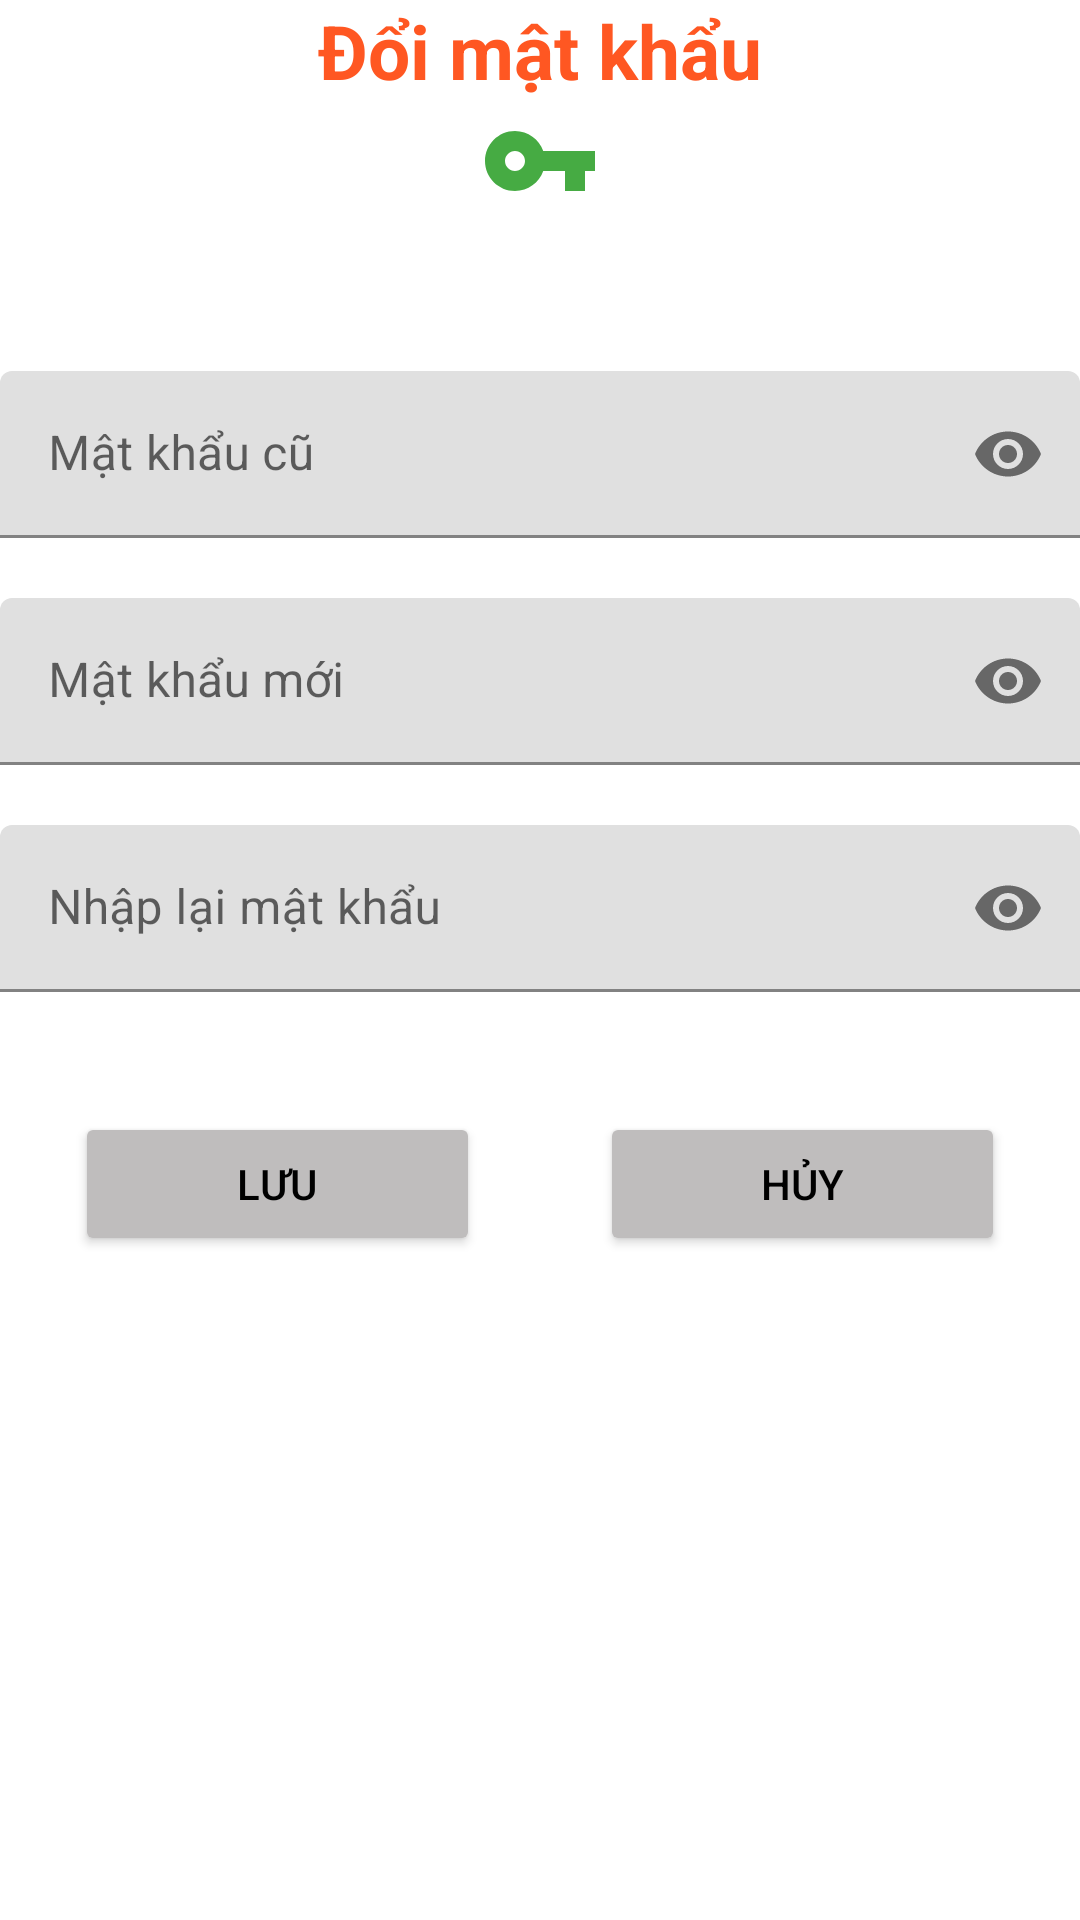

Produce the Android XML layout that renders to this screen, including the resource entries it uses.
<!-- AndroidManifest.xml: application theme Theme.Hainbph21127_asm_DuAnMau -->
<!-- res/layout/fragment_doi_mat_khau.xml -->
<?xml version="1.0" encoding="utf-8"?>
<LinearLayout xmlns:android="http://schemas.android.com/apk/res/android"
    xmlns:tools="http://schemas.android.com/tools"
    android:layout_width="match_parent"
    android:layout_height="match_parent"
    xmlns:app="http://schemas.android.com/apk/res-auto"
    android:orientation="vertical"
    android:layout_margin="20dp"
    tools:context=".fragment.DoiMatKhauFragment">

    <TextView
        android:layout_width="match_parent"
        android:layout_height="wrap_content"
        android:gravity="center_horizontal"
        android:text="Đổi mật khẩu"
        android:textStyle="bold"
        android:textSize="25dp"
        android:textColor="#FF5722" />
    <ImageView
        android:layout_width="60dp"
        android:layout_height="40dp"
        android:src="@drawable/ic_key"
        android:layout_gravity="center_horizontal"
        android:layout_marginBottom="50dp"/>

    <com.google.android.material.textfield.TextInputLayout
        android:layout_width="match_parent"
        android:layout_height="wrap_content"
        app:passwordToggleEnabled="true"
        android:layout_marginBottom="20dp">
        <com.google.android.material.textfield.TextInputEditText
            android:layout_width="match_parent"
            android:layout_height="wrap_content"
            android:id="@+id/edPassOld"
            android:inputType="textPassword"
            android:maxLines="1"
            android:hint="Mật khẩu cũ"/>
    </com.google.android.material.textfield.TextInputLayout>

    <com.google.android.material.textfield.TextInputLayout
        android:layout_width="match_parent"
        android:layout_height="wrap_content"
        app:passwordToggleEnabled="true"
        android:layout_marginBottom="20dp">
        <com.google.android.material.textfield.TextInputEditText
            android:layout_width="match_parent"
            android:layout_height="wrap_content"
            android:id="@+id/edPassNew"
            android:inputType="textPassword"
            android:maxLines="1"
            android:hint="Mật khẩu mới"/>
    </com.google.android.material.textfield.TextInputLayout>
    <com.google.android.material.textfield.TextInputLayout
        android:layout_width="match_parent"
        android:layout_height="wrap_content"
        app:passwordToggleEnabled="true"
        android:layout_marginBottom="20dp">
        <com.google.android.material.textfield.TextInputEditText
            android:layout_width="match_parent"
            android:layout_height="wrap_content"
            android:id="@+id/edPassXn"
            android:inputType="textPassword"
            android:maxLines="1"
            android:hint="Nhập lại mật khẩu"/>
    </com.google.android.material.textfield.TextInputLayout>

    <LinearLayout
        android:layout_width="match_parent"
        android:layout_height="wrap_content"
        android:orientation="horizontal"
        android:weightSum="2"
        android:layout_marginTop="20dp">

        <Button
            android:id="@+id/btnLuu_dmk"
            android:layout_width="wrap_content"
            android:layout_height="wrap_content"
            android:backgroundTint="#BFBDBD"
            android:textColor="@color/black"
            android:layout_marginEnd="20dp"
            android:layout_marginStart="25dp"
            android:layout_weight="1"
            android:text="Lưu"/>
        <Button
            android:id="@+id/btnHuy_dmk"
            android:layout_width="wrap_content"
            android:layout_height="wrap_content"
            android:backgroundTint="#BFBDBD"
            android:textColor="@color/black"
            android:layout_weight="1"
            android:layout_marginEnd="25dp"
            android:layout_marginStart="20dp"
            android:text="Hủy"/>

    </LinearLayout>

</LinearLayout>
<!-- resources referenced by this layout -->
<resources>
  <!-- drawable ic_key (drawable) -->
  <vector android:height="24dp" android:tint="#46AB43"
      android:viewportHeight="24" android:viewportWidth="24"
      android:width="24dp" xmlns:android="http://schemas.android.com/apk/res/android">
      <path android:fillColor="@android:color/white" android:pathData="M12.65,10C11.83,7.67 9.61,6 7,6c-3.31,0 -6,2.69 -6,6s2.69,6 6,6c2.61,0 4.83,-1.67 5.65,-4H17v4h4v-4h2v-4H12.65zM7,14c-1.1,0 -2,-0.9 -2,-2s0.9,-2 2,-2 2,0.9 2,2 -0.9,2 -2,2z"/>
  </vector>
  <style name="Theme.Hainbph21127_asm_DuAnMau" parent="Theme.MaterialComponents.DayNight.NoActionBar">
          
          <item name="colorPrimary">@color/purple_500</item>
          <item name="colorPrimaryVariant">@color/purple_700</item>
          <item name="colorOnPrimary">@color/white</item>
          
          <item name="colorSecondary">@color/teal_200</item>
          <item name="colorSecondaryVariant">@color/teal_700</item>
          <item name="colorOnSecondary">@color/black</item>
          
          <item name="android:statusBarColor" tools:targetApi="l">?attr/colorPrimaryVariant</item>
          
      </style>
  <!-- not gathered from this repository: default colours our renderer supplied (Android Studio template values) -->
  <color name="purple_500">#FF6200EE</color>
  <color name="purple_700">#FF3700B3</color>
  <color name="teal_200">#FF03DAC5</color>
  <color name="teal_700">#FF018786</color>
  <color name="black">#FF000000</color>
  <color name="white">#FFFFFFFF</color>
</resources>
